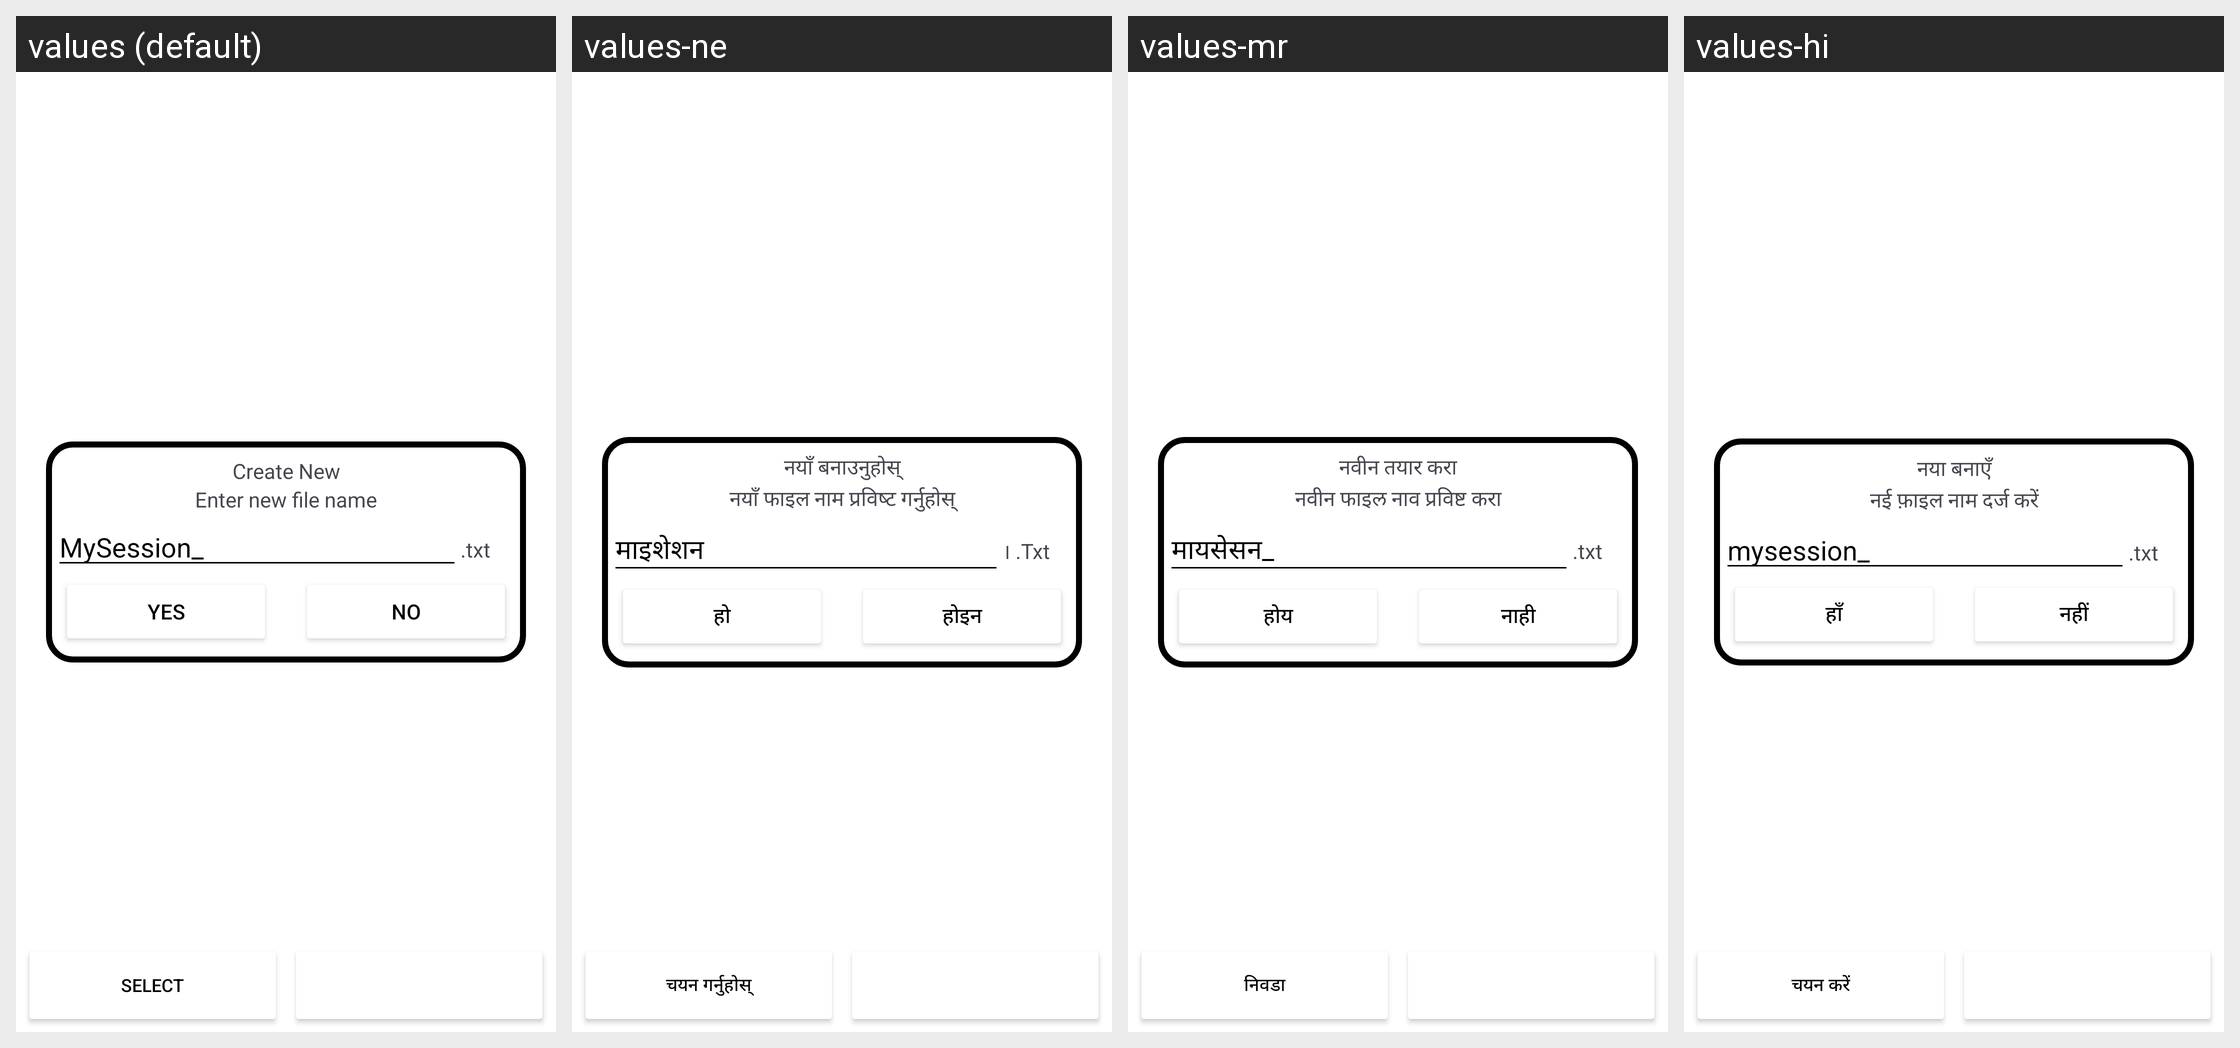

For this localized Android screen grid, give each drawn string resource with its value in every locale shown.
Android screen res/layout/activity_browser.xml rendered under 4 locales, left to right: values (default), values-ne, values-mr, values-hi. Device: Nexus 5 (rendered at 1080×1920; each locale shown at half size, 540×960, under a caption strip naming it); theme Theme.MultiBarcodesCapture.
Other locales in the repository, not shown: values-af, values-am, values-ar, values-az, values-be, values-bg, values-bn, values-bs, values-ca, values-cs, values-da, values-de, values-el, values-es, values-et, values-fa, values-fi, values-fil, values-fr, values-gl, values-gu, values-he, values-hr, values-hu, values-hy, values-id, values-is, values-it, values-ja, values-jv, values-ka, values-km, values-kn, values-ko, values-ky, values-la, values-lo, values-lt, values-lv, values-mk, values-ml, values-mn, values-ms, values-my, values-nb, values-nl, values-pa, values-pl, values-pt, values-rm, values-ro, values-ru, values-si, values-sk, values-sl, values-sq, values-sr, values-sv, values-sw, values-ta, values-te, values-th, values-tr, values-uk, values-ur, values-vi, values-zh, values-zh-rTW, values-zu.
Strings drawn on this screen, with the default value and each locale's value (text and hints the layout hard-codes, and strings that could not be matched under every locale, appear in the picture but are not listed):

select
  values: Select
  values-ne: चयन गर्नुहोस्
  values-mr: निवडा
  values-hi: चयन करें

create_new
  values: Create New
  values-ne: नयाँ बनाउनुहोस्
  values-mr: नवीन तयार करा
  values-hi: नया बनाएँ

enter_new_file_name
  values: Enter new file name
  values-ne: नयाँ फाइल नाम प्रविष्ट गर्नुहोस्
  values-mr: नवीन फाइल नाव प्रविष्ट करा
  values-hi: नई फ़ाइल नाम दर्ज करें

default_session_name
  values: MySession_
  values-ne: माइशेशन
  values-mr: मायसेसन_
  values-hi: mysession_

file_extension_txt
  values: .txt
  values-ne: । .Txt
  values-mr: .txt
  values-hi: .txt

yes
  values: Yes
  values-ne: हो
  values-mr: होय
  values-hi: हाँ

no
  values: No
  values-ne: होइन
  values-mr: नाही
  values-hi: नहीं
